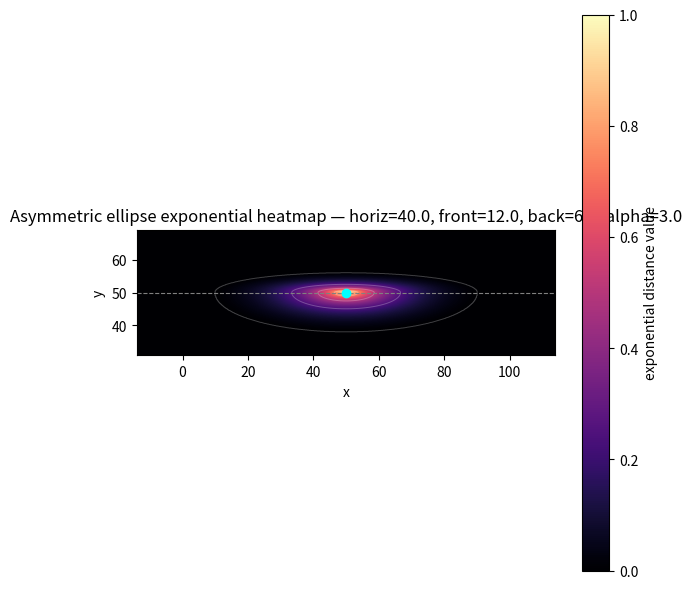

Generate this figure with matplotlib:
#!/usr/bin/env python3
"""
Heatmap visualizer for the exponential asymmetric-ellipse distance.

Values are normalized to the range [0, 1], where 1 is at the center and
0 is at or beyond the ellipse boundary.

Run: python3 rewards/freeway/visualize_asymmetric_ellipse_exponential_heatmap.py
"""

import numpy as np
import matplotlib.pyplot as plt

CENTER = np.array([50.0, 50.0])
HORIZONTAL_RADIUS = 40.0
FRONT_RADIUS = 12.0
BACK_RADIUS = 6.0
GRID_RES = 600
SAVE_PNG = False
OUTPUT_FILE = "asymmetric_ellipse_exponential_heatmap.png"
ALPHA = 3.0


def asymmetric_ellipse_exponential_distance(
    pts, center, horizontal_radius, front_radius, back_radius, alpha=ALPHA
):
    horizontal_term = (pts[..., 0] - center[0]) / horizontal_radius
    vertical_radius = np.where(pts[..., 1] < center[1], front_radius, back_radius)
    vertical_term = (pts[..., 1] - center[1]) / vertical_radius
    ellipse_distance = np.sqrt(
        horizontal_term * horizontal_term + vertical_term * vertical_term
    )
    ellipse_distance = np.clip(ellipse_distance, 0.0, 1.0)
    exp_min = np.exp(-alpha)
    values = (np.exp(-alpha * ellipse_distance) - exp_min) / (1.0 - exp_min)
    return np.clip(values, 0.0, 1.0)


def main():
    x_min = CENTER[0] - HORIZONTAL_RADIUS * 1.6
    x_max = CENTER[0] + HORIZONTAL_RADIUS * 1.6
    y_extent = max(FRONT_RADIUS, BACK_RADIUS) * 1.6
    y_min = CENTER[1] - y_extent
    y_max = CENTER[1] + y_extent

    x = np.linspace(x_min, x_max, GRID_RES)
    y = np.linspace(y_min, y_max, GRID_RES)
    xx, yy = np.meshgrid(x, y)
    pts = np.stack([xx, yy], axis=-1)

    values = asymmetric_ellipse_exponential_distance(
        pts, CENTER, HORIZONTAL_RADIUS, FRONT_RADIUS, BACK_RADIUS
    )

    plt.figure(figsize=(6, 6))
    im = plt.imshow(
        values,
        extent=[x_min, x_max, y_min, y_max],
        origin="lower",
        cmap="magma",
        vmin=0.0,
        vmax=1.0,
        interpolation="bilinear",
    )
    plt.colorbar(im, label="exponential distance value")
    plt.contour(
        xx,
        yy,
        values,
        levels=[0.0, 0.25, 0.5, 0.75, 1.0],
        colors="white",
        alpha=0.25,
        linewidths=0.7,
    )
    plt.scatter([CENTER[0]], [CENTER[1]], color="cyan", zorder=5)
    plt.axhline(CENTER[1], color="gray", linestyle="--", linewidth=0.8)

    plt.title(
        f"Asymmetric ellipse exponential heatmap — horiz={HORIZONTAL_RADIUS}, front={FRONT_RADIUS}, back={BACK_RADIUS}, alpha={ALPHA}"
    )
    plt.xlabel("x")
    plt.ylabel("y")
    plt.gca().set_aspect("equal", adjustable="box")
    plt.tight_layout()

    if SAVE_PNG:
        plt.savefig(OUTPUT_FILE, dpi=150, bbox_inches="tight")
        print(f"Saved {OUTPUT_FILE}")

    plt.show()


if __name__ == "__main__":
    main()
